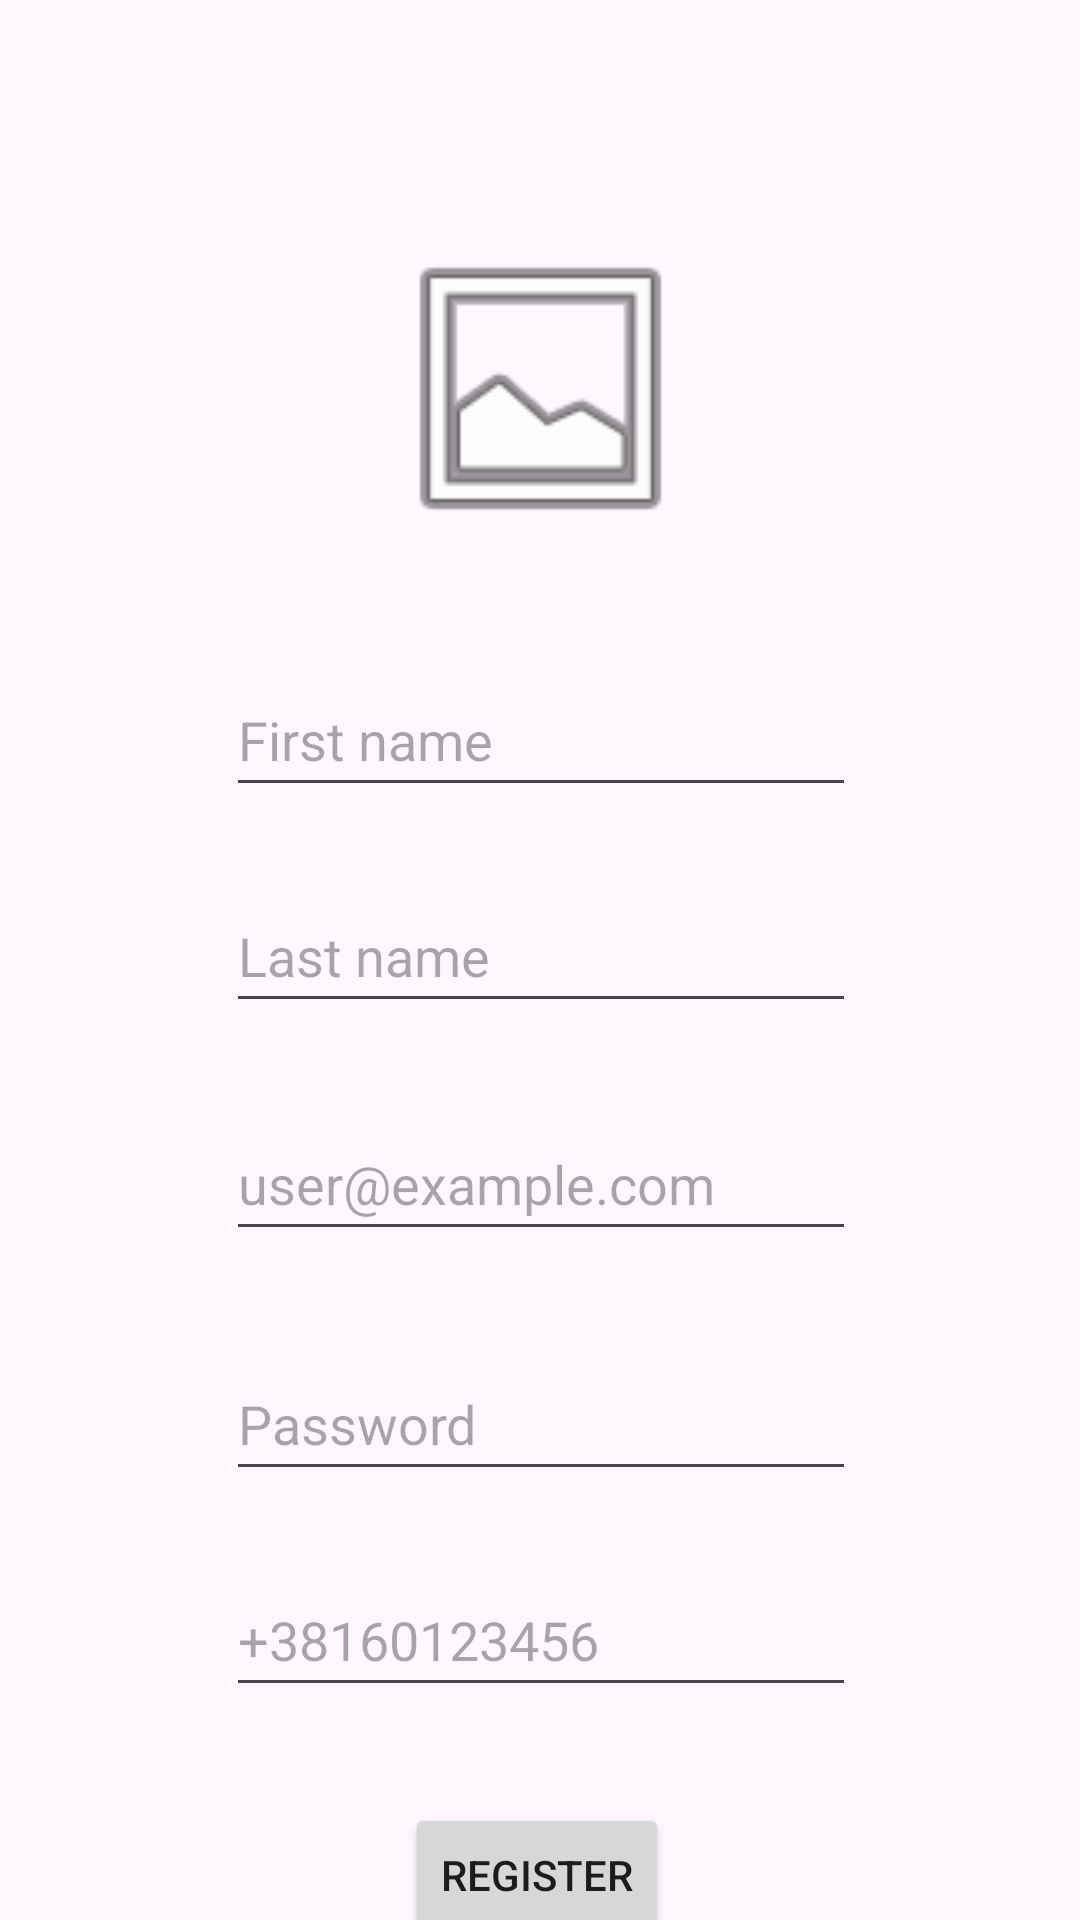

This screen was rendered from an Android layout file. Write that file and the resources it references.
<!-- AndroidManifest.xml: application theme Theme.CityBikes -->
<!-- res/layout/activity_register.xml -->
<?xml version="1.0" encoding="utf-8"?>
<androidx.constraintlayout.widget.ConstraintLayout xmlns:android="http://schemas.android.com/apk/res/android"
    xmlns:app="http://schemas.android.com/apk/res-auto"
    xmlns:tools="http://schemas.android.com/tools"
    android:layout_width="match_parent"
    android:layout_height="match_parent"
    tools:context=".RegisterActivity">

    <ImageView
        android:id="@+id/profilePic"
        android:layout_width="117dp"
        android:layout_height="107dp"
        android:layout_marginTop="76dp"
        app:layout_constraintEnd_toEndOf="parent"
        app:layout_constraintStart_toStartOf="parent"
        app:layout_constraintTop_toTopOf="parent"
        app:srcCompat="@android:drawable/ic_menu_gallery" />

    <EditText
        android:id="@+id/fname"
        android:layout_width="wrap_content"
        android:layout_height="48dp"
        android:layout_marginTop="38dp"
        android:ems="10"
        android:hint="First name"
        android:inputType="textPersonName"
        app:layout_constraintEnd_toEndOf="@+id/profilePic"
        app:layout_constraintStart_toStartOf="@+id/profilePic"
        app:layout_constraintTop_toBottomOf="@+id/profilePic" />

    <EditText
        android:id="@+id/lname"
        android:layout_width="wrap_content"
        android:layout_height="48dp"
        android:layout_marginTop="24dp"
        android:ems="10"
        android:hint="Last name"
        android:inputType="textPersonName"
        app:layout_constraintEnd_toEndOf="@+id/fname"
        app:layout_constraintStart_toStartOf="@+id/fname"
        app:layout_constraintTop_toBottomOf="@+id/fname" />

    <EditText
        android:id="@+id/email2"
        android:layout_width="wrap_content"

        android:layout_marginTop="28dp"
        android:layout_height="48dp"
        android:ems="10"
        android:hint="user@example.com"
        android:inputType="textEmailAddress"
        app:layout_constraintEnd_toEndOf="@+id/lname"
        app:layout_constraintStart_toStartOf="@+id/lname"
        app:layout_constraintTop_toBottomOf="@+id/lname" />

    <EditText
        android:id="@+id/password1"
        android:layout_width="wrap_content"
        android:layout_height="48dp"

        android:layout_marginTop="32dp"
        android:ems="10"
        android:inputType="textPassword"
        android:hint="Password"
        app:layout_constraintEnd_toEndOf="@+id/email2"
        app:layout_constraintStart_toStartOf="@+id/email2"
        app:layout_constraintTop_toBottomOf="@+id/email2" />

    <EditText
        android:id="@+id/phoneNumber"
        android:layout_width="wrap_content"
        android:layout_height="48dp"
        android:layout_marginTop="24dp"
        android:ems="10"
        android:hint="+38160123456"
        android:inputType="phone"
        app:layout_constraintEnd_toEndOf="@+id/password1"
        app:layout_constraintHorizontal_bias="0.0"
        app:layout_constraintStart_toStartOf="@+id/password1"
        app:layout_constraintTop_toBottomOf="@+id/password1" />

    <Button
        android:id="@+id/registerBtn2"
        android:layout_width="wrap_content"
        android:layout_height="wrap_content"
        android:layout_marginTop="32dp"
        android:text="Register"
        app:layout_constraintBottom_toBottomOf="parent"
        app:layout_constraintEnd_toEndOf="@+id/phoneNumber"
        app:layout_constraintHorizontal_bias="0.49"
        app:layout_constraintStart_toStartOf="@+id/phoneNumber"
        app:layout_constraintTop_toBottomOf="@+id/phoneNumber"
        app:layout_constraintVertical_bias="0.019" />

</androidx.constraintlayout.widget.ConstraintLayout>
<!-- resources referenced by this layout -->
<resources>
  <style name="Theme.CityBikes" parent="Base.Theme.CityBikes" />
  <style name="Base.Theme.CityBikes" parent="Theme.Material3.DayNight.NoActionBar">
          
          
      </style>
</resources>
